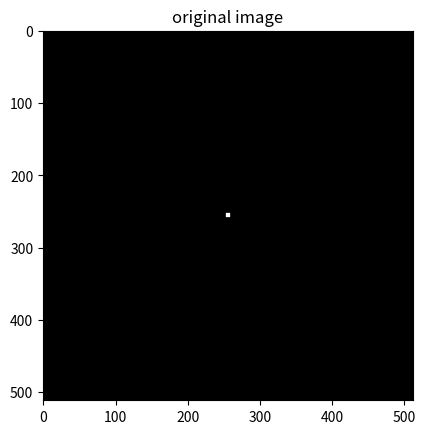
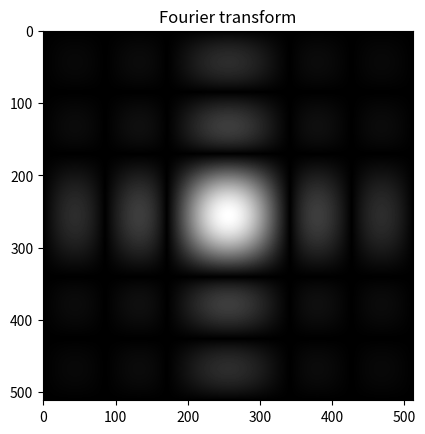

The script that saved these images, in order:
# -*- coding: utf-8 -*-
"""
Created on Fri Sep 18 14:09:04 2020

@author: Andrea Bassi
"""


import numpy as np
import matplotlib.pyplot as plt

L = 1 # extent of the space to be considered
N = 512 # number of pixels
x = y = np.linspace(-L/2, L/2, N)
X, Y = np.meshgrid(x,y)


# %% Create a gaussian function
# sigma = 0.01
# Z = np.exp(-(X**2+Y**2)/sigma**2)


# %% Create a rectangle function
Z = np.zeros([N,N])
side = 0.01
indexes = (np.abs(X)<side/2) & (np.abs(Y)<side/2)
Z[indexes] = 1


# %% Show the function
plt.figure()
plt.imshow(Z)
plt.gray()
plt.title('original image')

#%% Calculate and show the Fourier Transform
Zk = np.fft.fftshift(np.fft.fft2(Z))
plt.figure()
plt.imshow(np.abs(Zk))
plt.title('Fourier transform')
